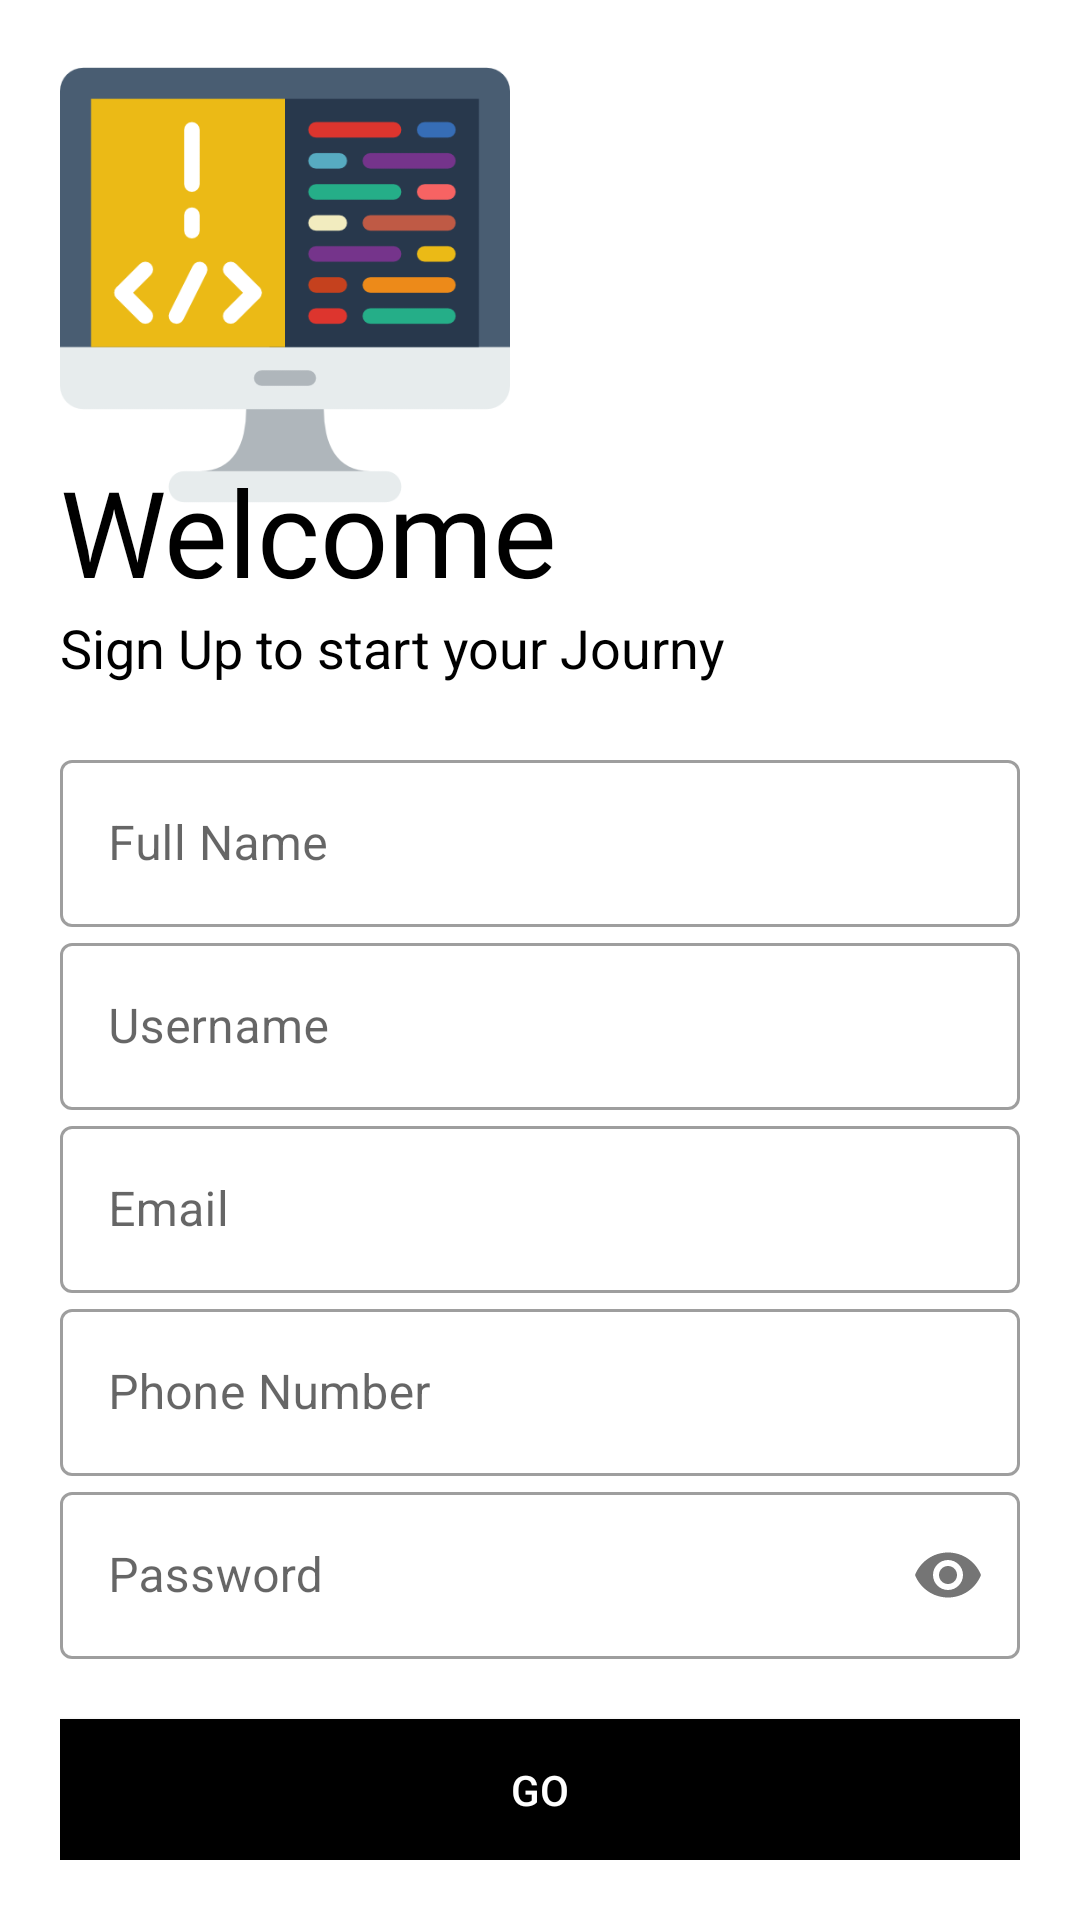

The Android layout XML behind this screen, and the referenced resources:
<!-- AndroidManifest.xml: application theme Theme.FirebaseLogs -->
<!-- res/layout/activity_signup.xml -->
<?xml version="1.0" encoding="utf-8"?>
<LinearLayout xmlns:android="http://schemas.android.com/apk/res/android"
    xmlns:app="http://schemas.android.com/apk/res-auto"
    xmlns:tools="http://schemas.android.com/tools"
    android:layout_width="match_parent"
    android:layout_height="match_parent"
    tools:context=".SignupActivity"
    android:orientation="vertical"
    android:background="@color/white"
    android:padding="20dp">

    <ImageView
        android:layout_width="150dp"
        android:layout_height="150dp"
        android:src="@drawable/img"
        />
    <TextView
        android:layout_width="wrap_content"
        android:layout_height="wrap_content"
        android:text="Welcome"
        android:textSize="40sp"
        android:fontFamily="@font/bungee"
        android:layout_marginTop="-20dp"
        android:textColor="@color/black"
        />
    <TextView
        android:layout_width="wrap_content"
        android:layout_height="wrap_content"
        android:text="Sign Up to start your Journy"
        android:textSize="18sp"
        android:textColor="@color/black"
        />
    <LinearLayout
        android:layout_width="match_parent"
        android:layout_height="wrap_content"
        android:orientation="vertical"
        android:layout_marginTop="20dp"
        android:layout_marginBottom="20dp"
        >
        <com.google.android.material.textfield.TextInputLayout
            android:id="@+id/name"
            android:layout_width="match_parent"
            android:layout_height="wrap_content"
            style="@style/Widget.MaterialComponents.TextInputLayout.OutlinedBox"
            android:hint="Full Name"
            >
            <com.google.android.material.textfield.TextInputEditText
                android:layout_width="match_parent"
                android:layout_height="wrap_content"
                android:inputType="text"
                />
        </com.google.android.material.textfield.TextInputLayout>
        <com.google.android.material.textfield.TextInputLayout
            android:id="@+id/username"
            android:layout_width="match_parent"
            android:layout_height="wrap_content"
            style="@style/Widget.MaterialComponents.TextInputLayout.OutlinedBox"
            android:hint="Username"
            >
            <com.google.android.material.textfield.TextInputEditText
                android:layout_width="match_parent"
                android:layout_height="wrap_content"
                android:inputType="text"
                />
        </com.google.android.material.textfield.TextInputLayout>
        <com.google.android.material.textfield.TextInputLayout
            android:id="@+id/email"
            android:layout_width="match_parent"
            android:layout_height="wrap_content"
            android:hint="Email"
            style="@style/Widget.MaterialComponents.TextInputLayout.OutlinedBox"
            >
            <com.google.android.material.textfield.TextInputEditText
                android:layout_width="match_parent"
                android:layout_height="wrap_content"
                android:inputType="textEmailAddress"
                />
        </com.google.android.material.textfield.TextInputLayout>
        <com.google.android.material.textfield.TextInputLayout
            android:id="@+id/phoneNo"
            android:layout_width="match_parent"
            android:layout_height="wrap_content"
            style="@style/Widget.MaterialComponents.TextInputLayout.OutlinedBox"
            android:hint="Phone Number"
            >
            <com.google.android.material.textfield.TextInputEditText
                android:layout_width="match_parent"
                android:layout_height="wrap_content"
                android:inputType="number"
                />
        </com.google.android.material.textfield.TextInputLayout>
        <com.google.android.material.textfield.TextInputLayout
            android:id="@+id/password"
            android:layout_width="match_parent"
            android:layout_height="wrap_content"
            style="@style/Widget.MaterialComponents.TextInputLayout.OutlinedBox"
            app:passwordToggleEnabled="true"
            android:hint="Password"
            >
            <com.google.android.material.textfield.TextInputEditText
                android:layout_width="match_parent"
                android:layout_height="wrap_content"
                android:inputType="textPassword"
                />
        </com.google.android.material.textfield.TextInputLayout>
    </LinearLayout>
    <Button
        android:layout_width="match_parent"
        android:layout_height="wrap_content"
        android:text="GO"
        android:background="@color/black"
        android:textColor="@color/white"
        />
    <Button
        android:id="@+id/toLogin"
        android:layout_width="match_parent"
        android:layout_height="wrap_content"
        android:text="Already Have an account? Login "
        android:background="@android:color/transparent"
        android:textColor="@color/black"
        />

</LinearLayout>
<!-- resources referenced by this layout -->
<resources>
  <!-- drawable img: png bitmap (drawable, 15448 bytes) -->
  <style name="Theme.FirebaseLogs" parent="Theme.MaterialComponents.DayNight.NoActionBar">
          
          <item name="colorPrimary">@color/purple_500</item>
          <item name="colorPrimaryVariant">@color/purple_700</item>
          <item name="colorOnPrimary">@color/white</item>
          
          <item name="colorSecondary">@color/teal_200</item>
          <item name="colorSecondaryVariant">@color/teal_700</item>
          <item name="colorOnSecondary">@color/black</item>
          
          <item name="android:statusBarColor" tools:targetApi="l">?attr/colorPrimaryVariant</item>
          
          <item name="android:windowContentTransitions">true</item>
      </style>
  <!-- not gathered from this repository: default colours our renderer supplied (Android Studio template values) -->
  <color name="purple_500">#FF6200EE</color>
  <color name="purple_700">#FF3700B3</color>
  <color name="teal_200">#FF03DAC5</color>
  <color name="teal_700">#FF018786</color>
  <color name="black">#FF000000</color>
  <color name="white">#FFFFFFFF</color>
</resources>
